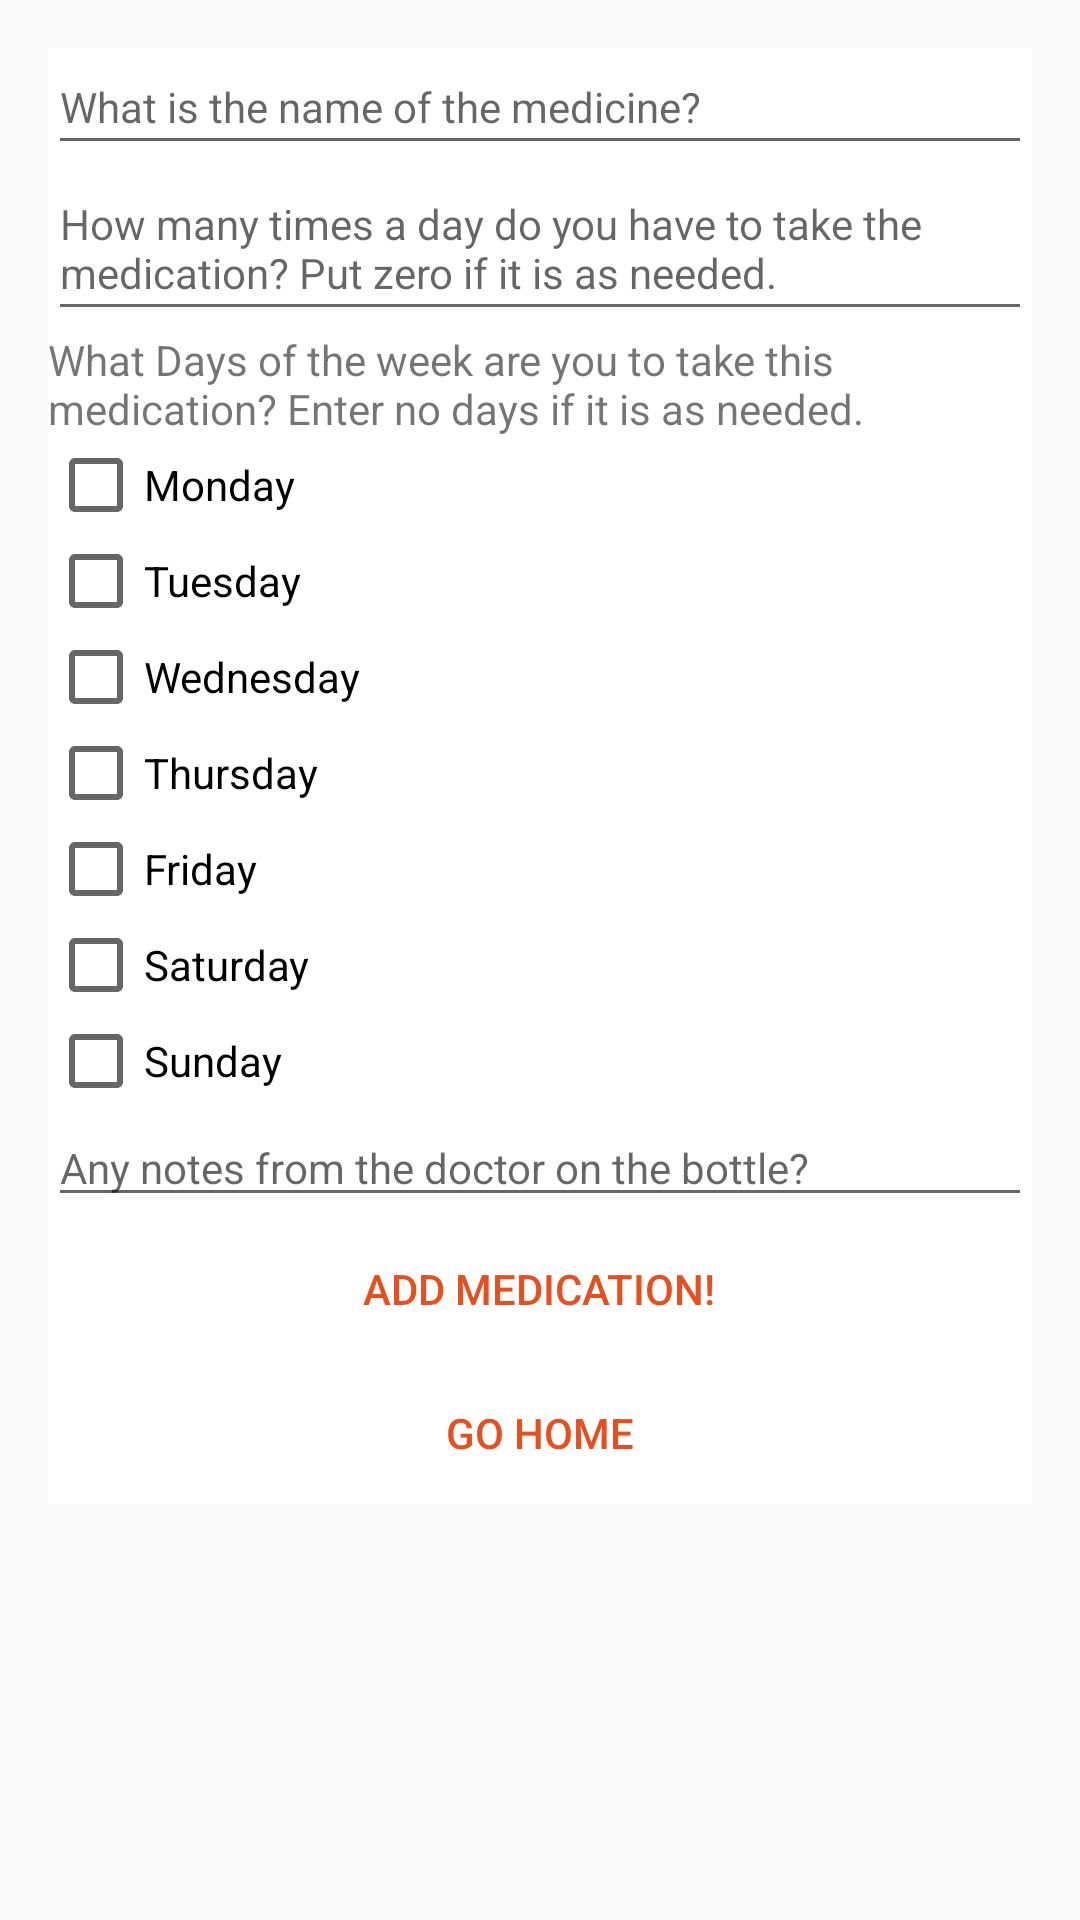

The Android layout XML behind this screen, and the referenced resources:
<!-- AndroidManifest.xml: application theme AppTheme -->
<!-- res/layout/activity_add_medication.xml -->
<?xml version="1.0" encoding="utf-8"?>
<ScrollView xmlns:tools="http://schemas.android.com/tools"
    android:layout_width="match_parent"
    android:layout_height="match_parent"
    xmlns:android="http://schemas.android.com/apk/res/android">
<LinearLayout xmlns:android="http://schemas.android.com/apk/res/android"
    android:orientation="vertical" android:layout_width="match_parent"
    android:layout_height="match_parent"
    android:gravity="center"
    android:layout_margin="16dp"
    android:background="@android:color/white"
    >

    <EditText
        android:id="@+id/med_name_et"
        android:layout_width="match_parent"
        android:layout_height="wrap_content"
        android:layout_gravity="center"
        android:hint="@string/med_name_query"
        android:paddingBottom="10dp"
        android:textSize="14sp" />

    <EditText
        android:id="@+id/med_daily_req_et"
        android:layout_width="match_parent"
        android:layout_height="wrap_content"
        android:layout_gravity="center"
        android:hint="@string/med_freq_query"
        android:paddingBottom="10dp"
        android:textSize="14sp" />

    <LinearLayout xmlns:android="http://schemas.android.com/apk/res/android"
        android:layout_width="match_parent"
        android:layout_height="wrap_content"
        android:orientation="vertical"
        >
        <TextView
            android:layout_width="wrap_content"
            android:layout_height="wrap_content"
            android:text="@string/weekly_req_query"
            />

        <CheckBox
            android:layout_width="wrap_content"
            android:layout_height="wrap_content"
            android:id="@+id/monday_cb"
            android:text="@string/monday"

            />
        <CheckBox
            android:layout_width="wrap_content"
            android:layout_height="wrap_content"
            android:id="@+id/tuesday_cb"
            android:text="@string/tuesday"

            />
        <CheckBox
            android:layout_width="wrap_content"
            android:layout_height="wrap_content"
            android:id="@+id/wednesday_cb"
            android:text="@string/wednesday"

            />

        <CheckBox
            android:layout_width="wrap_content"
            android:layout_height="wrap_content"
            android:id="@+id/thursday_cb"
            android:text="@string/thursday"


            />
        <CheckBox
            android:layout_width="wrap_content"
            android:layout_height="wrap_content"
            android:id="@+id/friday_cb"
            android:text="@string/friday"

            />
        <CheckBox
            android:layout_width="wrap_content"
            android:layout_height="wrap_content"
            android:id="@+id/saturday_cb"
            android:text="@string/saturday"

            />
        <CheckBox
            android:layout_width="wrap_content"
            android:layout_height="wrap_content"
            android:id="@+id/sunday_cb"
            android:text="@string/sunday"
            />

    </LinearLayout>

    <EditText
        android:id="@+id/doc_notes_et"
        android:layout_width="match_parent"
        android:layout_height="wrap_content"
        android:hint="@string/doc_notes_query"
        android:textSize="14sp" />

    <Button
        android:id="@+id/add_med_button"
        android:layout_width="wrap_content"
        android:layout_height="wrap_content"
        android:layout_gravity="center"
        style="?android:attr/borderlessButtonStyle"
        android:text="@string/add_med_button_text"
        android:textColor="@color/colorPrimary" />

    <Button
        android:id="@+id/add_go_home_button"
        android:layout_width="wrap_content"
        android:layout_height="wrap_content"
        style="?android:attr/borderlessButtonStyle"
        android:layout_gravity="center"
        android:text="@string/go_home"
        android:textColor="@color/colorPrimary"
        tools:textColorHighlight="@color/colorAccent" />

</LinearLayout>
</ScrollView>
<!-- resources referenced by this layout -->
<resources>
  <color name="colorAccent">#f57249</color>
  <color name="colorPrimary">#e65021</color>
  <string name="add_med_button_text">Add Medication!</string>
  <string name="doc_notes_query">Any notes from the doctor on the bottle?</string>
  <string name="friday">Friday</string>
  <string name="go_home">Go Home</string>
  <string name="med_freq_query">How many times a day do you have to take the medication? Put zero if it is as needed.</string>
  <string name="med_name_query">What is the name of the medicine?</string>
  <string name="monday">Monday</string>
  <string name="saturday">Saturday</string>
  <string name="sunday">Sunday</string>
  <string name="thursday">Thursday</string>
  <string name="tuesday">Tuesday</string>
  <string name="wednesday">Wednesday</string>
  <string name="weekly_req_query">What Days of the week are you to take this medication? Enter no
      days if it is as needed.</string>
  <style name="AppTheme" parent="Theme.AppCompat.Light.DarkActionBar">
          
          <item name="colorPrimary">@color/colorPrimary</item>
          <item name="colorPrimaryDark">@color/colorPrimaryDark</item>
          <item name="colorAccent">@color/colorAccent</item>
      </style>
  <color name="colorPrimaryDark">#b63f19</color>
</resources>
